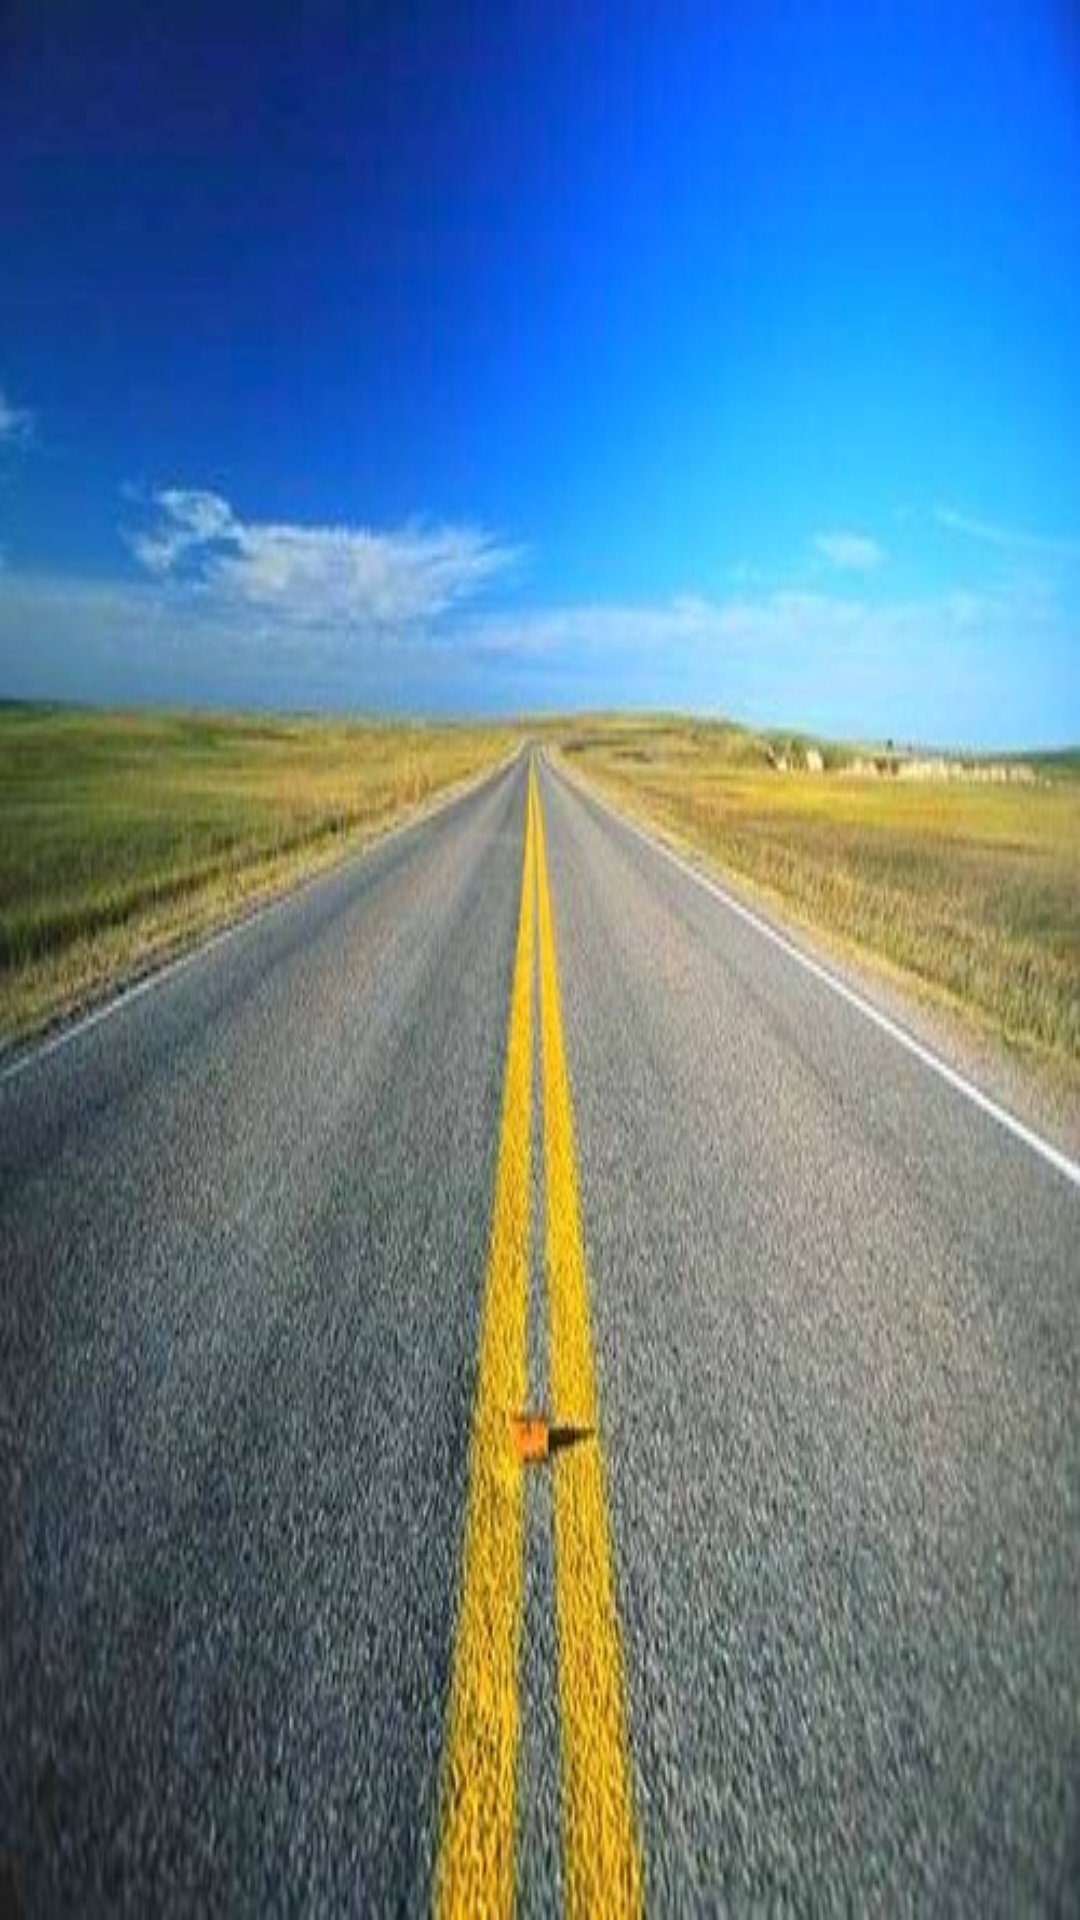

Reconstruct the res/layout file that produces this screen, plus the resources it refers to.
<!-- AndroidManifest.xml: application theme AppTheme.NoActionBar -->
<!-- res/layout/nv_header.xml -->
<?xml version="1.0" encoding="utf-8"?>
<RelativeLayout
    xmlns:android="http://schemas.android.com/apk/res/android"
    android:layout_width="match_parent"
    android:layout_height="190dp"
    android:background="@drawable/background"
    android:orientation="vertical">
</RelativeLayout>
<!-- resources referenced by this layout -->
<resources>
  <!-- drawable background: jpg bitmap (drawable, 50117 bytes) -->
  <style name="AppTheme.NoActionBar">
          <item name="windowActionBar">false</item>
          <item name="windowNoTitle">true</item>
      </style>
</resources>
